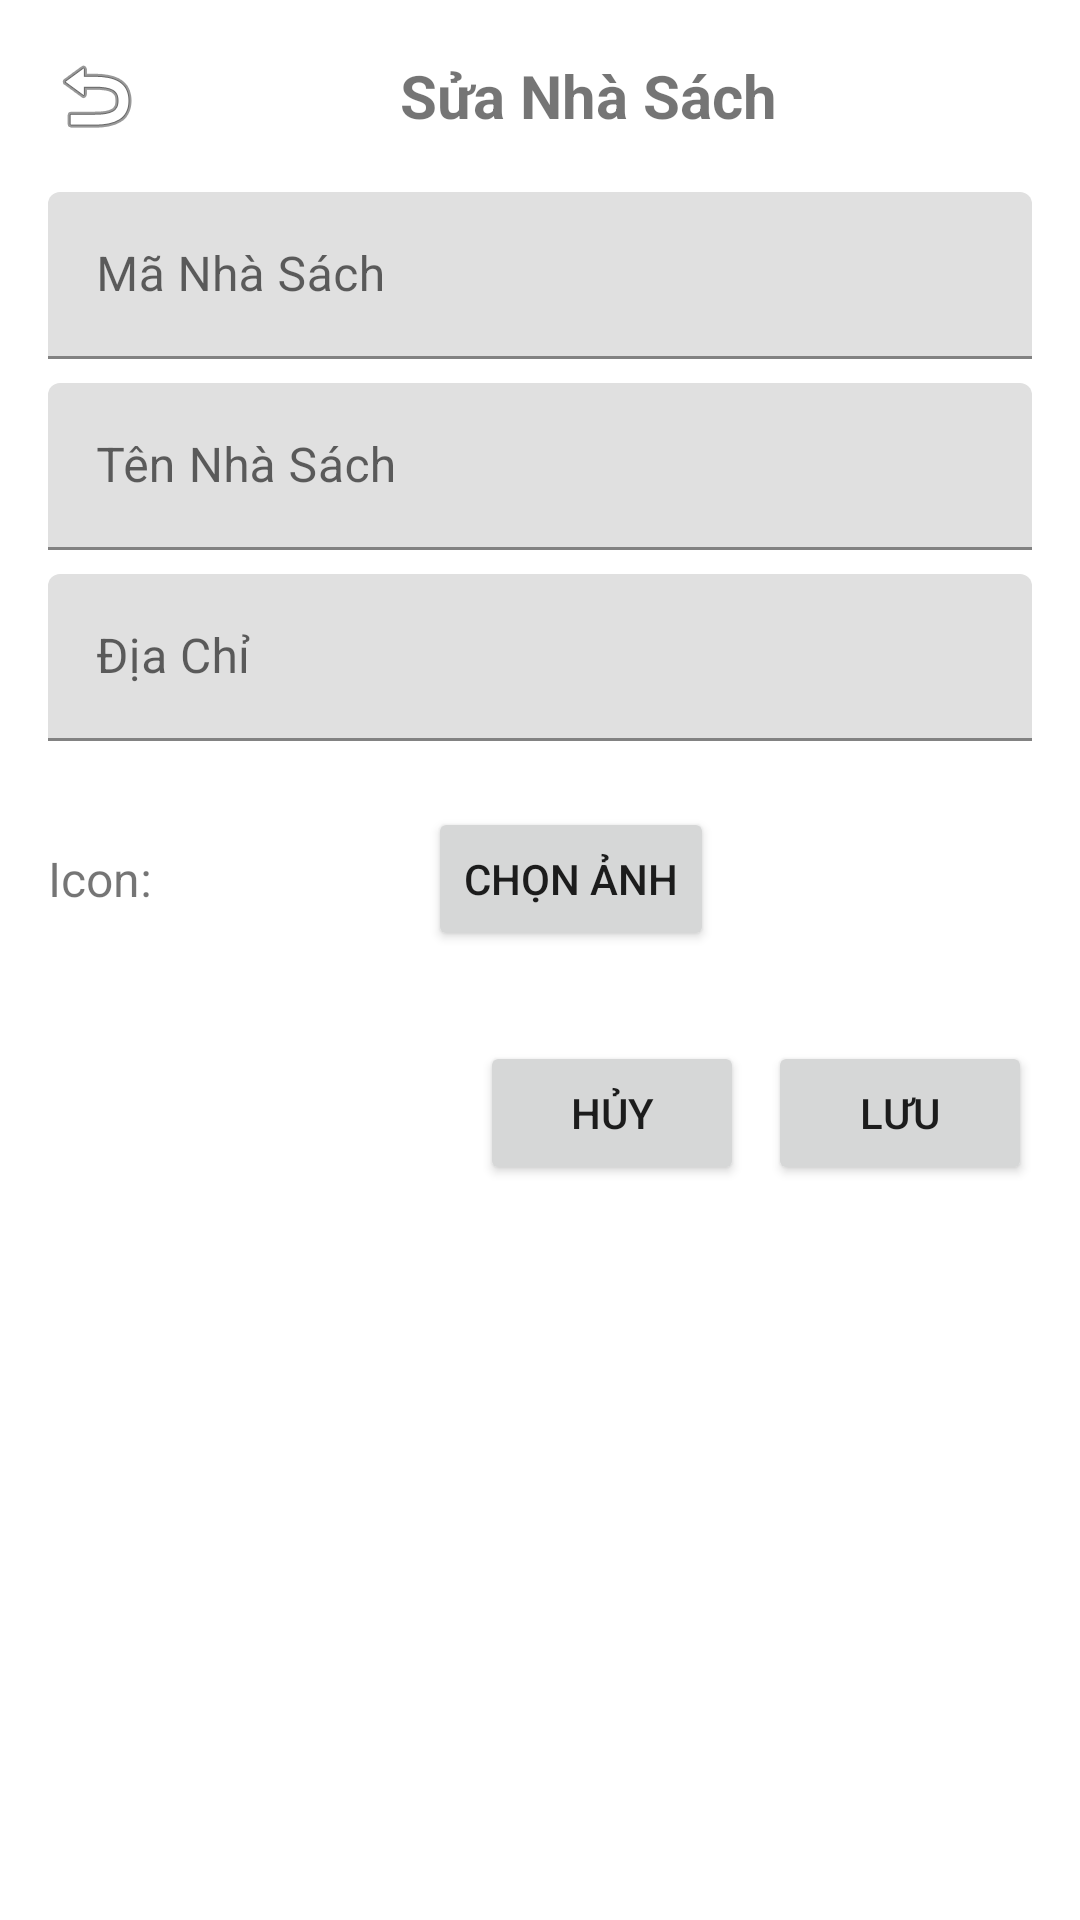

Write the Android layout XML for this screen, with the resource values it uses.
<!-- AndroidManifest.xml: application theme Theme.QLNhaSach -->
<!-- res/layout/activity_sua_nha_sach.xml -->
<?xml version="1.0" encoding="utf-8"?>
<LinearLayout xmlns:android="http://schemas.android.com/apk/res/android"
    xmlns:app="http://schemas.android.com/apk/res-auto"
    xmlns:tools="http://schemas.android.com/tools"
    android:layout_width="match_parent"
    android:layout_height="match_parent"
    android:orientation="vertical"
    android:padding="16dp"
    tools:context=".activity.SuaNhaSachActivity">

    <LinearLayout
        android:layout_width="match_parent"
        android:layout_height="wrap_content"
        android:gravity="center_vertical"
        android:orientation="horizontal">

        <ImageView
            android:id="@+id/imageViewBack"
            android:layout_width="wrap_content"
            android:layout_height="wrap_content"
            android:clickable="true"
            android:focusable="true"
            android:src="@android:drawable/ic_menu_revert" />

        <TextView
            android:layout_width="0dp"
            android:layout_height="wrap_content"
            android:layout_weight="1"
            android:gravity="center"
            android:text="Sửa Nhà Sách"
            android:textSize="20sp"
            android:textStyle="bold" />

    </LinearLayout>

    <com.google.android.material.textfield.TextInputLayout
        android:layout_width="match_parent"
        android:layout_height="wrap_content"
        android:layout_marginTop="16dp"
        android:hint="Mã Nhà Sách">

        <com.google.android.material.textfield.TextInputEditText
            android:id="@+id/editTextMaNhaSach"
            android:layout_width="match_parent"
            android:layout_height="wrap_content"
            android:inputType="text" />
    </com.google.android.material.textfield.TextInputLayout>

    <com.google.android.material.textfield.TextInputLayout
        android:layout_width="match_parent"
        android:layout_height="wrap_content"
        android:layout_marginTop="8dp"
        android:hint="Tên Nhà Sách">

        <com.google.android.material.textfield.TextInputEditText
            android:id="@+id/editTextTenNhaSach"
            android:layout_width="match_parent"
            android:layout_height="wrap_content"
            android:inputType="text" />
    </com.google.android.material.textfield.TextInputLayout>

    <com.google.android.material.textfield.TextInputLayout
        android:layout_width="match_parent"
        android:layout_height="wrap_content"
        android:layout_marginTop="8dp"
        android:hint="Địa Chỉ">

        <com.google.android.material.textfield.TextInputEditText
            android:id="@+id/editTextDiaChi"
            android:layout_width="match_parent"
            android:layout_height="wrap_content"
            android:inputType="textPostalAddress" />
    </com.google.android.material.textfield.TextInputLayout>

    <LinearLayout
        android:layout_width="match_parent"
        android:layout_height="wrap_content"
        android:layout_marginTop="16dp"
        android:gravity="center_vertical"
        android:orientation="horizontal">

        <TextView
            android:layout_width="wrap_content"
            android:layout_height="wrap_content"
            android:text="Icon:"
            android:textSize="16sp" />

        <ImageView
            android:id="@+id/imageViewIcon"
            android:layout_width="60dp"
            android:layout_height="60dp"
            android:layout_marginStart="16dp"
            android:scaleType="centerCrop"
            android:src="@drawable/ic_launcher_background" /> <Button
        android:id="@+id/buttonChooseIcon"
        android:layout_width="wrap_content"
        android:layout_height="wrap_content"
        android:layout_marginStart="16dp"
        android:text="Chọn Ảnh" />

    </LinearLayout>

    <LinearLayout
        android:layout_width="match_parent"
        android:layout_height="wrap_content"
        android:layout_marginTop="24dp"
        android:gravity="end"
        android:orientation="horizontal">

        <Button
            android:id="@+id/buttonCancel"
            android:layout_width="wrap_content"
            android:layout_height="wrap_content"
            android:text="Hủy" />

        <Button
            android:id="@+id/buttonSave"
            android:layout_width="wrap_content"
            android:layout_height="wrap_content"
            android:layout_marginStart="8dp"
            android:text="Lưu" /> </LinearLayout>

</LinearLayout>
<!-- resources referenced by this layout -->
<resources>
  <style name="Theme.QLNhaSach" parent="Theme.MaterialComponents.DayNight.DarkActionBar">
          
          <item name="colorPrimary">#9C27B0</item>
          <item name="colorPrimaryVariant">#7B1FA2</item>
          
                  
          
          
          
          
          <item name="android:statusBarColor" tools:targetApi="l">?attr/colorPrimaryVariant</item>
          
  
          
      </style>
</resources>
